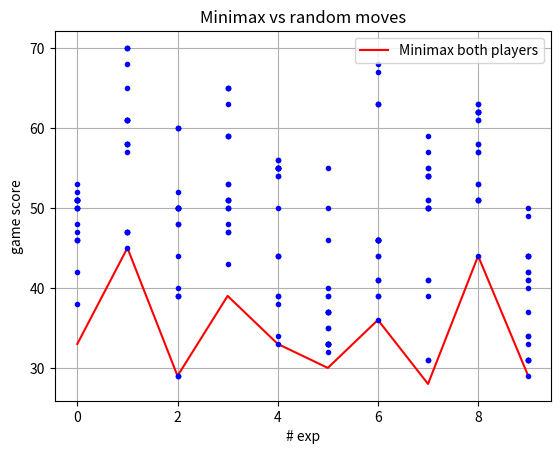

Python code for this plot:
#!/usr/bin/env python
# coding: utf-8
import numpy as np
import matplotlib.pyplot as plt


class PairingTable(object):
    
    '''
    scores - square matrix (np.array) with scores of A team (row-oriented: [i][j] - score how team A player i beat team B player j)
    min_score - minamal possible score of one player
    max_score - maximal possible score of one player
    '''
    def __init__(self, scores, min_score = 0, max_score = 20):
        if not type(scores) is np.ndarray:
            raise ValueError("PairingTable: __init__: scores must be numpy array, not {}".format(type(scores)))
        if len(scores.shape) != 2:
            raise ValueError("ParingTable: __init__: scores must be 2D -matrix, not {} dimentional".format(len(scores.shape)))
        if scores.shape[0] != scores.shape[1]:
            raise ValueError("ParingTable: __init__: scores dimentional size must be equal, but got {} and {}".format(scores.shape[0], scores.shape[1]))
                             
        self.scores = scores
        
        self.players_num = self.scores.shape[0]
        
        self.max_player_score = max_score
        self.min_player_score = min_score
        self.max_team_score = max_score * self.players_num
        self.min_team_score = min_score * self.players_num
    
    def get_random_indexes(self, N):
        indexes = []
        for n in range(N):
            i = np.random.randint(0, self.players_num)
            j = np.random.randint(0, self.players_num)
            ind = (i, j)
            while ind in indexes:
                i = np.random.randint(0, self.players_num)
                j = np.random.randint(0, self.players_num)
                ind = (i, j)
            indexes.append(ind)
        return indexes
    
    def __str__(self):
        return self.scores.__str__()
    
    def __getitem__(self, indices):
        return self.scores[indices]
    
    def mean(self):
        return np.mean(self.scores)
    
class PairingGame(object):
    
    def __init__(self, pairing_table):
        self.PT = pairing_table
        
        self.reset()
        
        self.game_seq = ['def', 'atacks', 'chooseAtack']
        
    def reset(self):
        self.team_A_state = [True] * self.PT.players_num
        self.team_B_state = [True] * self.PT.players_num
        
        self.team_A_def = None
        self.team_B_def = None
        self.team_A_atackers = None
        self.team_B_atackers = None
        self.team_A_choosed_atacker = None
        self.team_B_choosed_atacker = None
        self.team_A_reject_atacker = None
        self.team_B_reject_atacker = None
        self.team_A_champion = None
        self.team_B_champion = None
    
    def get_score(self):
        score = 0
        #print(self.team_A_atackers)
        score += self.PT[self.team_A_def, self.team_B_choosed_atacker]
        score += self.PT[self.team_A_choosed_atacker, self.team_B_def]
        score += self.PT[self.team_A_reject_atacker, self.team_B_reject_atacker]
        score += self.PT[self.team_A_champion, self.team_B_champion]
        #print(self.team_A_def, self.team_B_choosed_atacker,self.team_B_def, self.team_A_choosed_atacker,self.team_A_reject_atacker, self.team_B_reject_atacker,self.team_A_champion, self.team_B_champion)
        #print(score)
        return score
    
    def print_results(self):
        sc = self.get_score()
        print("Total score A {} : {} B".format(sc, self.PT.max_team_score - sc))
        
        print("DefA ({}) vs AtackB ({}) - {}".format(self.team_A_def, self.team_B_choosed_atacker, self.PT[self.team_A_def, self.team_B_choosed_atacker]))
        
        print("AtackA ({}) vs DefB ({}) - {}".format( self.team_A_choosed_atacker, self.team_B_def, self.PT[ self.team_A_choosed_atacker,self.team_B_def]))
        
        print("RejA ({}) vs RejB ({}) - {}".format(self.team_A_reject_atacker, self.team_B_reject_atacker, self.PT[self.team_A_reject_atacker, self.team_B_reject_atacker]))
        
        print("ChampA ({}) vs ChampB ({}) - {}".format(self.team_A_champion, self.team_B_champion, self.PT[self.team_A_champion, self.team_B_champion]))
        
    def set_def(self, team, player_i):
        if team == 'A':
            self.team_A_def = player_i
            self.team_A_state[player_i] = False
        elif team == 'B':
            self.team_B_def = player_i
            self.team_B_state[player_i] = False
    
    def release_def(self, team):
        if team == 'A':
            defender = self.team_A_def
            self.team_A_def = None
            self.team_A_state[defender] = True
        elif team == 'B':
            defender = self.team_B_def
            self.team_B_def = None
            self.team_B_state[defender] = True
        return defender
    
    def set_atackers(self, team, a1, a2, also_champ = False):
        if team == 'A':
            self.team_A_atackers = [a1, a2]
            self.team_A_state[a1] = False
            self.team_A_state[a2] = False
            if also_champ:
                self.team_A_champion = self.team_A_state.index(True)
                self.team_A_state[self.team_A_champion] = False
                
        elif team == 'B':
            self.team_B_atackers = [a1, a2]
            self.team_B_state[a1] = False
            self.team_B_state[a2] = False
            if also_champ:
                self.team_B_champion = self.team_B_state.index(True)
                self.team_B_state[self.team_B_champion] = False
            
    def release_atackers(self, team, also_champ = False):
        if team == 'A':
            atackers = self.team_A_atackers
            self.team_A_state[atackers[0]] = True
            self.team_A_state[atackers[1]] = True
            self.team_A_atackers = None
            if also_champ:
                self.team_A_state[self.team_A_champion] = True
                self.team_A_champion = None
        elif team == 'B':
            atackers = self.team_B_atackers
            self.team_B_state[atackers[0]] = True
            self.team_B_state[atackers[1]] = True
            self.team_B_atackers = None
            if also_champ:
                self.team_B_state[self.team_B_champion] = True
                self.team_B_champion = None
        return atackers
    
    def choose_atacker(self, team, choosed_player, rejected_player = None):
        if team == 'B':
            self.team_B_choosed_atacker = choosed_player
            if not rejected_player is None:
                self.team_B_reject_atacker = rejected_player
            else:
                self.team_B_reject_atacker = [x for x in self.team_B_atackers if x != self.team_B_choosed_atacker][0]
                
            # state should be alredy false
        elif team == 'A':
            self.team_A_choosed_atacker = choosed_player
            if not rejected_player is None:
                self.team_A_reject_atacker = rejected_player
            else:
                self.team_A_reject_atacker = [x for x in self.team_A_atackers if x != self.team_A_choosed_atacker][0]
    
    def unchoose_atacker(self, team):
        if team == 'A':
            self.team_A_choosed_atacker = None
            self.team_A_reject_atacker = None
        elif team == 'B':
            self.team_B_choosed_atacker = None
            self.team_B_reject_atacker = None
        
              
    # team A turn
    def max(self, state):
        total_score = self.PT.min_team_score
        player_selected = None
        
        if state == 'def':
            for player_i, player_free in enumerate(self.team_A_state):
                if player_free:
                    self.set_def('A', player_i)
                    sc, pl = self.min(state)
                    if sc >= total_score:
                        total_score = sc
                        player_selected = player_i
                    self.release_def('A')
                    
        elif state == 'atacks':
            for player_ii, player_i_free in enumerate(self.team_A_state):
                for player_jj, player_j_free in enumerate(self.team_A_state):
                    if player_ii != player_jj and player_i_free and player_j_free:
                        
                        self.set_atackers('A', player_ii, player_jj, True)
                        
                        sc, pl = self.min(state)
                        if sc >= total_score:
                            total_score = sc
                            player_selected = [player_ii, player_jj]
                            
                        self.release_atackers('A', True)
                        
            
        elif state == 'chooseAtack':
            atackers = [(self.team_B_atackers[0], self.team_B_atackers[1]),
                        (self.team_B_atackers[1], self.team_B_atackers[0])]
            for i, j in atackers:
                self.choose_atacker('B', i, j)# yes B
                
                sc, pl = self.min(state)
                
                if sc >= total_score:
                    total_score = sc
                    player_selected = i
                
                self.unchoose_atacker('B')
        
        return total_score, player_selected
     
    # team B turn
    def min(self, state):
        total_score = self.PT.max_team_score
        player_selected = None
        
        if state == 'def':
            for player_i, player_free in enumerate(self.team_B_state):
                if player_free:
                    self.set_def('B', player_i)
                    sc, pl = self.max('atacks')
                    
                    if sc <= total_score:
                        player_selected = player_i
                        total_score = sc
                    
                    self.release_def('B')
                    
        elif state == 'atacks':
            for player_ii, player_i_free in enumerate(self.team_B_state):
                for player_jj, player_j_free in enumerate(self.team_B_state):
                    if player_ii != player_jj and player_i_free and player_j_free:
                        
                        self.set_atackers('B', player_ii, player_jj, True)
                        
                        sc, pl = self.max('chooseAtack')
                        if sc <= total_score:
                            total_score = sc
                            player_selected = [player_ii, player_jj]
                            
                        self.release_atackers('B', True)
                        
        elif state == 'chooseAtack':
            atackers = [(self.team_A_atackers[0], self.team_A_atackers[1]),
                        (self.team_A_atackers[1], self.team_A_atackers[0])]
            for i, j in atackers:
                self.choose_atacker('A', i, j) # yes, A
                
                sc = self.get_score()
                if sc <= total_score:
                    player_selected = i
                    total_score = sc
                    
                self.unchoose_atacker('A')
        else:
            print('ERROR! unknown phase {}'.format(phase))        
        
        return total_score, player_selected
    
    def make_optimal_move(self, team, phase):
        if phase == 'def':
            if team == 'A':
                score, defender = self.max('def')
            elif team == 'B':
                score, defender = self.min('def')
            self.set_def(team, defender)
            print('TEAM {}: recomend to set defender {} for max score {}'.format(team, defender, score))
        elif phase == 'atacks':
            if team == 'A':
                score, atackers = self.max('atacks')
            elif team == 'B':
                score, atackers = self.min('atacks')
            self.set_atackers(team, atackers[0], atackers[1], True)
            print('TEAM {}: recomend to set atackers {} for max score {}'.format(team, atackers, score))
        elif phase == 'chooseAtack':
            if team == 'A':
                score, choosed = self.max('chooseAtack')
                self.choose_atacker('B', choosed, None)
            elif team == 'B':
                score, choosed = self.min('chooseAtack')
                self.choose_atacker('A', choosed, None)
            print('TEAM {}: recomend choose player {} from oppsite atackers, for score {}'.format(team, choosed, score))
        else:
            print('ERROR! unknown phase {}'.format(phase))
        return score
    
    def random_choose_free_player(self, team):
        if team == 'A':
            while(True):
                player = np.random.randint(0,4)
                if self.team_A_state[player]:
                    return player
        elif team == 'B':
            while(True):
                player = np.random.randint(0,4)
                if self.team_B_state[player]:
                    return player
    
    def make_random_move(self, team, phase):
        if phase == 'def':
            defender = self.random_choose_free_player(team)
            self.set_def(team, defender)
            print("TEAM {} randomly set player {} as defender".format(team, defender))
        elif phase == 'atacks':
            atack1 = self.random_choose_free_player(team)
            while 1:
                atack2 = self.random_choose_free_player(team)
                if atack1 != atack2:
                    break
            self.set_atackers(team, atack1, atack2, True)
            print('TEAM {} randomly set players {} as atackers'.format(team, (atack1, atack2)))
            
        elif phase == 'chooseAtack':
            choose = np.random.randint(0,2)
            if team == 'A':
                pl = self.team_B_atackers[choose]
                self.choose_atacker('B', pl)
            elif team == 'B':
                pl = self.team_A_atackers[choose]
                self.choose_atacker('A', pl)
            print('TEAM {} randomly choosed player {} from opposite atackers'.format(team, pl))
    
    def play_optimal_way(self):
        
        self.make_optimal_move('A', 'def')
        self.make_optimal_move('B', 'def')
        self.make_optimal_move('A', 'atacks')
        self.make_optimal_move('B', 'atacks')
        self.make_optimal_move('A', 'chooseAtack')
        score = self.make_optimal_move('B', 'chooseAtack')
        
        return score
    
    def play_random(self):
        self.make_random_move('A', 'def')
        self.make_random_move('B', 'def')
        self.make_random_move('A', 'atacks')
        self.make_random_move('B', 'atacks')
        self.make_random_move('A', 'chooseAtack')
        self.make_random_move('B', 'chooseAtack')
        
    def play_optimal_vs_random(self):
        self.make_optimal_move('A', 'def')
        self.make_random_move('B', 'def')
        self.make_optimal_move('A', 'atacks')
        self.make_random_move('B', 'atacks')
        self.make_optimal_move('A', 'chooseAtack')
        self.make_random_move('B', 'chooseAtack')
    
    def play_random_vs_optimal(self):
        self.make_random_move('A', 'def')
        self.make_optimal_move('B', 'def')
        self.make_random_move('A', 'atacks')
        self.make_optimal_move('B', 'atacks')
        self.make_random_move('A', 'chooseAtack')
        self.make_optimal_move('B', 'chooseAtack')
    
if __name__ == '__main__' :
    
    '''
    pt = PairingTable(np.array([[0,5,10,20],
                                [19,9,4,0],
                                [7,8,9,10],
                                [20,20,0,0]]))
    '''
    M = 10
    N = 20
    optimal_scores = []
    random_scores = []
    for m in range(M):
        pt = PairingTable(np.random.randint(0,21,(4,4)))
        pg = PairingGame(pt)
        
        #print(pg.PT)
        print('TEAM A mean score = {}'.format(pg.PT.mean()))
        
        pg.play_optimal_way()
        score_optimal = pg.get_score()
        pg.print_results()
        optimal_scores.append(score_optimal)
    
        scores_optimal_vs_random = []
        
        for n in range(N):
            pg.reset()
            pg.play_optimal_vs_random()
            scores_optimal_vs_random.append(pg.get_score())
            pg.print_results()
        random_scores.append(scores_optimal_vs_random)
        
    print(optimal_scores, random_scores)
    plt.plot(optimal_scores,'r-', label="Minimax both players")
    for i, rs in enumerate(random_scores):
        plt.plot([i]*len(rs), rs,'b.')
    
    plt.title('Minimax vs random moves')
    plt.legend()
    plt.ylabel('game score')
    plt.xlabel('# exp')
    plt.grid()
    plt.show()
    
        
